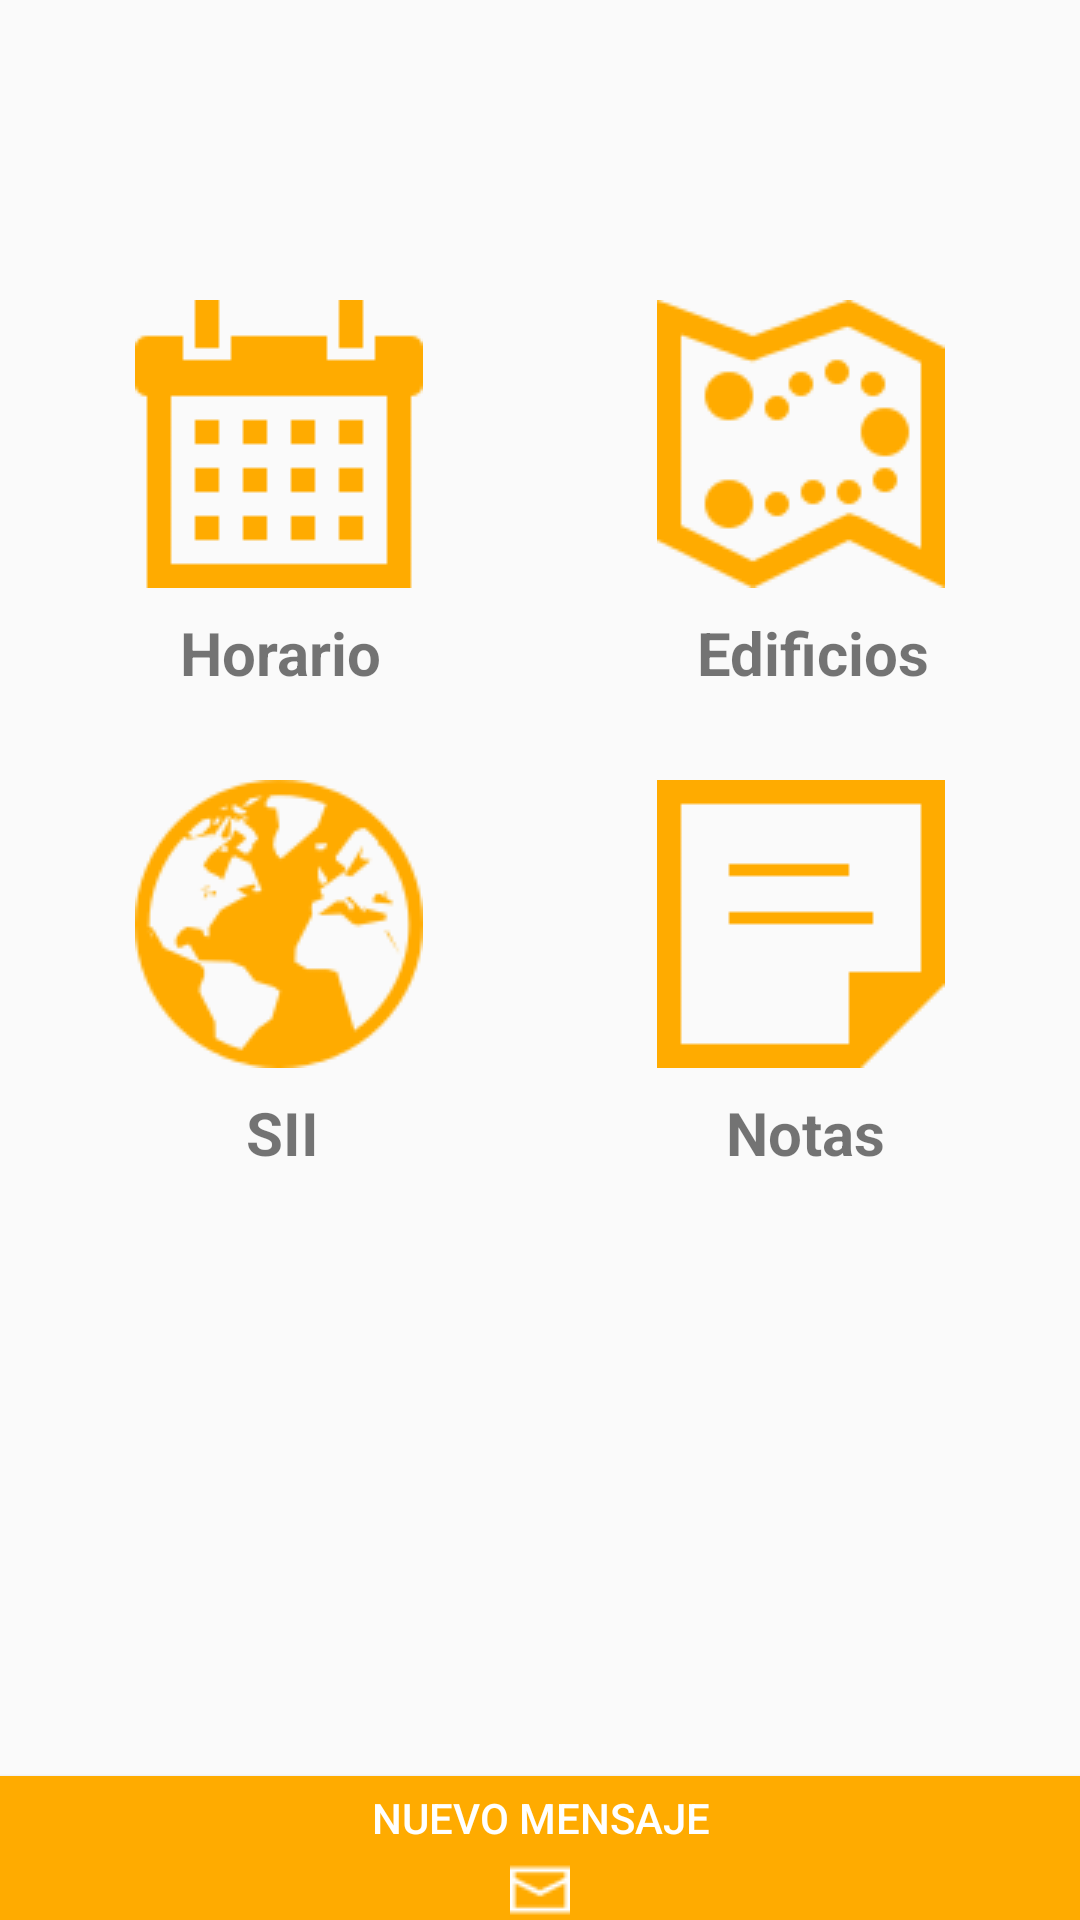

Here is an Android app screen rendered from its layout file. Give the layout XML and the strings, colors and styles it references.
<!-- AndroidManifest.xml: application theme AppTheme -->
<!-- res/layout/fragment_inicio_.xml -->
<FrameLayout xmlns:android="http://schemas.android.com/apk/res/android"
    xmlns:app="http://schemas.android.com/apk/res-auto"
    xmlns:tools="http://schemas.android.com/tools"
    android:id="@+id/Frame"
    android:layout_width="match_parent"
    android:layout_height="match_parent"
    tools:context="itchihuahua.mitec.com.mitec.Inicio_Fragment">


    <android.support.constraint.ConstraintLayout
        android:layout_width="match_parent"
        android:layout_height="match_parent">

        <Button
            android:id="@+id/btn_horario"
            android:layout_width="wrap_content"
            android:layout_height="wrap_content"
            android:layout_marginStart="45dp"
            android:layout_marginTop="100dp"
            android:background="@drawable/horario"
            app:layout_constraintStart_toStartOf="parent"
            app:layout_constraintTop_toTopOf="parent" />

        <Button
            android:id="@+id/btn_edificios"
            android:layout_width="wrap_content"
            android:layout_height="wrap_content"
            android:layout_marginEnd="45dp"
            android:layout_marginTop="100dp"
            android:background="@drawable/localizacion"
            app:layout_constraintEnd_toEndOf="parent"
            app:layout_constraintTop_toTopOf="parent" />

        <TextView
            android:id="@+id/textView2"
            android:layout_width="wrap_content"
            android:layout_height="wrap_content"
            android:layout_marginStart="60dp"
            android:layout_marginTop="8dp"
            android:text="Horario"
            android:textSize="20sp"
            android:textStyle="bold"
            app:layout_constraintStart_toStartOf="parent"
            app:layout_constraintTop_toBottomOf="@+id/btn_horario" />

        <TextView
            android:id="@+id/textView3"
            android:layout_width="wrap_content"
            android:layout_height="wrap_content"
            android:layout_marginEnd="50dp"
            android:layout_marginTop="8dp"
            android:text="Edificios"
            android:textSize="20sp"
            android:textStyle="bold"
            app:layout_constraintEnd_toEndOf="parent"
            app:layout_constraintTop_toBottomOf="@+id/btn_edificios" />

        <Button
            android:id="@+id/btn_sii"
            android:layout_width="wrap_content"
            android:layout_height="wrap_content"
            android:layout_marginStart="45dp"
            android:layout_marginTop="260dp"
            android:background="@drawable/navegador"
            app:layout_constraintStart_toStartOf="parent"
            app:layout_constraintTop_toTopOf="parent" />

        <Button
            android:id="@+id/btn_nota"
            android:layout_width="wrap_content"
            android:layout_height="wrap_content"
            android:layout_marginEnd="45dp"
            android:layout_marginTop="260dp"
            android:background="@drawable/nota"
            app:layout_constraintEnd_toEndOf="parent"
            app:layout_constraintTop_toTopOf="parent" />

        <TextView
            android:id="@+id/textView4"
            android:layout_width="wrap_content"
            android:layout_height="wrap_content"
            android:layout_marginStart="82dp"
            android:layout_marginTop="8dp"
            android:text="SII"
            android:textSize="20sp"
            android:textStyle="bold"
            app:layout_constraintStart_toStartOf="parent"
            app:layout_constraintTop_toBottomOf="@+id/btn_sii" />

        <TextView
            android:id="@+id/textView5"
            android:layout_width="wrap_content"
            android:layout_height="wrap_content"
            android:layout_marginEnd="65dp"
            android:layout_marginTop="8dp"
            android:text="Notas"
            android:textSize="20sp"
            android:textStyle="bold"
            app:layout_constraintEnd_toEndOf="parent"
            app:layout_constraintTop_toBottomOf="@+id/btn_nota" />

        <Button
            android:id="@+id/btn_mensaje"
            android:layout_width="0dp"
            android:layout_height="wrap_content"
            android:text="nuevo mensaje"
            android:textColor="#FFFFFF"
            android:drawableBottom="@drawable/mensaje"
            android:background="#FFAB00"
            app:layout_constraintBottom_toBottomOf="parent"
            app:layout_constraintEnd_toEndOf="parent"
            app:layout_constraintStart_toStartOf="parent" />
    </android.support.constraint.ConstraintLayout>
</FrameLayout>
<!-- resources referenced by this layout -->
<resources>
  <!-- drawable horario: png bitmap (drawable, 808 bytes) -->
  <!-- drawable localizacion: png bitmap (drawable, 3376 bytes) -->
  <!-- drawable mensaje: png bitmap (drawable, 326 bytes) -->
  <!-- drawable navegador: png bitmap (drawable, 6652 bytes) -->
  <!-- drawable nota: png bitmap (drawable, 739 bytes) -->
  <style name="AppTheme" parent="Theme.AppCompat.Light.DarkActionBar">
          
          <item name="colorPrimary">@color/colorPrimary</item>
          <item name="colorPrimaryDark">@color/colorPrimaryDark</item>
          <item name="colorAccent">@color/colorAccent</item>
      </style>
  <color name="colorPrimary">#FFAB00</color>
  <color name="colorPrimaryDark">#FFAB00</color>
  <color name="colorAccent">#FF4081</color>
</resources>
